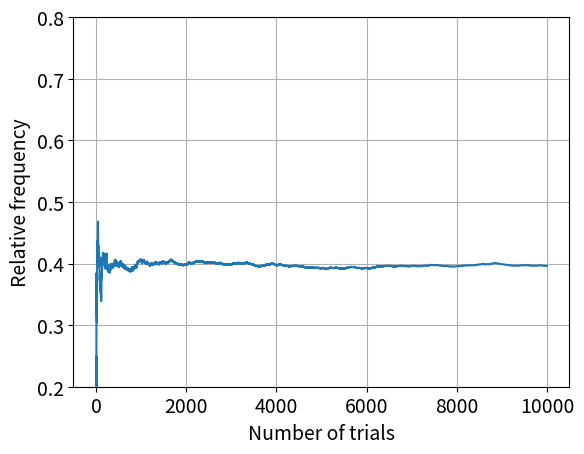

Python code for this plot:
import numpy as np
import matplotlib.pyplot as plt


M = 10000 
p1 = 0.4
p2 = 1 - p1

x = []
relp = []
x1 = 1 # 1 represents heads
x2 = 0 # 0 represents tails

for i in range(1,M):
    # Generate a random number drawn from a uniform probability
    # distribution between and including 0 and 1.    
    u = np.random.uniform(0,1,1)
    
    if u <= p1:
	# If the random number is less than the probability p1
	# then append a number denoting a heads 
        x.append(x1)
    elif u > p1 and u <= p2:
	# If the random mumber is between p1 and p2 including p2 then
	# append a number denoting a tails
        x.append(x2)

    # the relative probability is equal to the number of heads divided by
    # the total number of trials
    temps = sum(x)/i
    temps = float(temps)
    relp.append(temps)


plt.plot(relp)
plt.xlabel('Number of trials', fontsize = 14)
plt.ylabel('Relative frequency', fontsize = 14)
plt.tick_params(labelsize = 14)
plt.ylim(0.2,0.8)
plt.grid()
plt.show()

